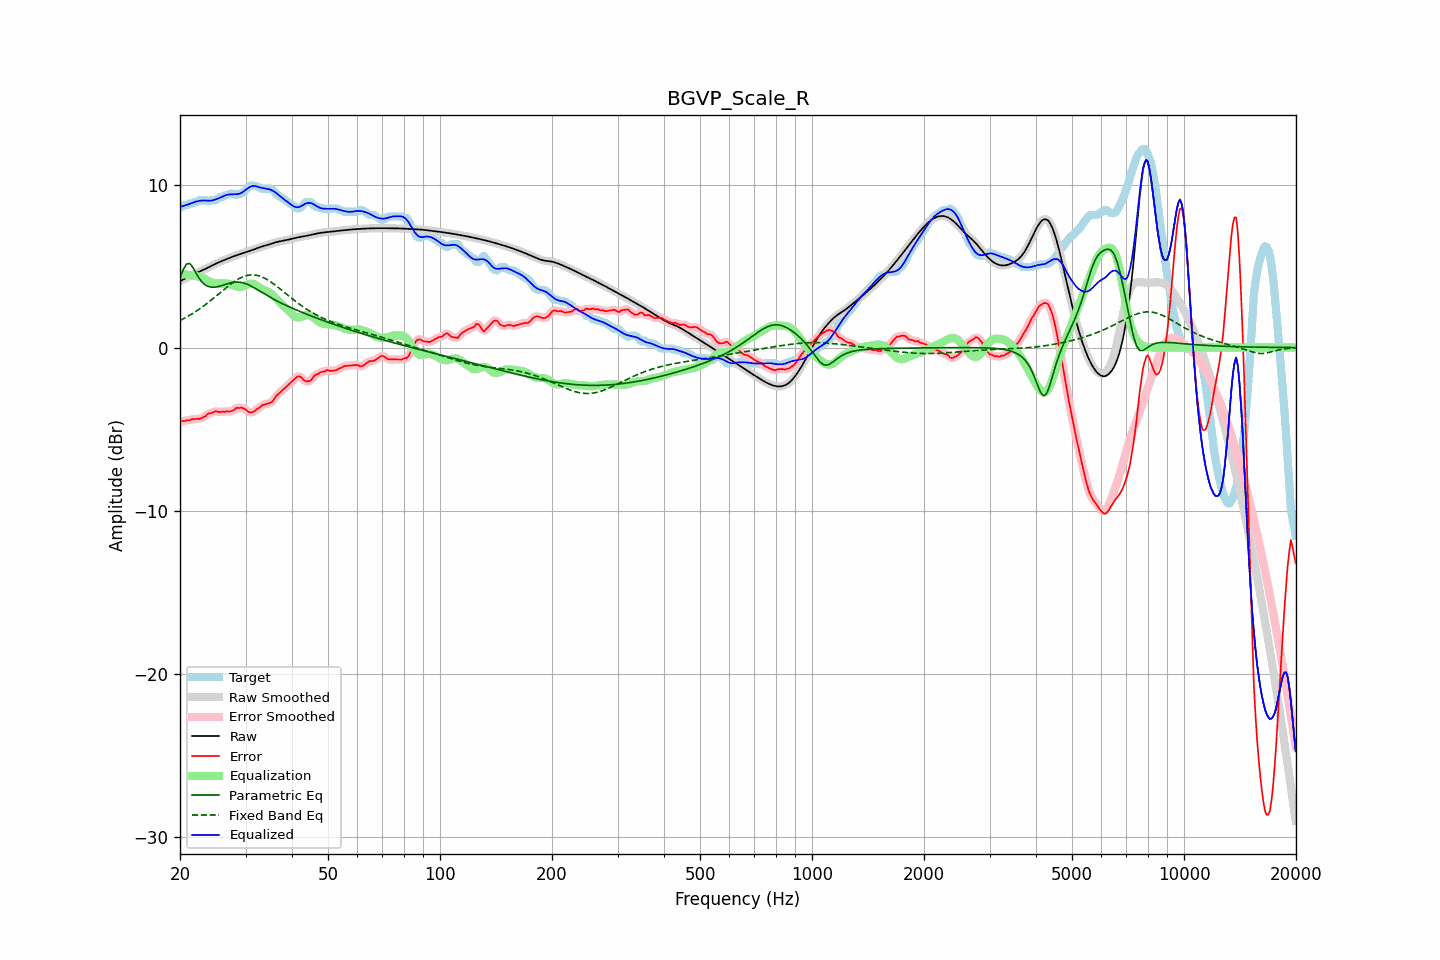

The file beside this chart, header and first rows:
frequency, raw, error, smoothed, error_smoothed, equalization, parametric_eq, fixed_band_eq, equalized_raw, equalized_smoothed, target
20.00, 4.07, -4.57, 4.07, -4.56, 4.55, 4.26, 1.66, 8.62, 8.62, 8.64
20.20, 4.12, -4.52, 4.12, -4.53, 4.53, 4.52, 1.71, 8.65, 8.65, 8.64
20.40, 4.17, -4.50, 4.17, -4.50, 4.51, 4.77, 1.76, 8.69, 8.69, 8.67
20.61, 4.23, -4.51, 4.23, -4.49, 4.49, 4.95, 1.81, 8.72, 8.72, 8.74
20.81, 4.28, -4.46, 4.28, -4.48, 4.47, 5.12, 1.87, 8.75, 8.75, 8.74
21.02, 4.33, -4.45, 4.33, -4.46, 4.46, 5.14, 1.92, 8.78, 8.78, 8.78
21.23, 4.38, -4.46, 4.38, -4.43, 4.44, 5.16, 1.98, 8.82, 8.82, 8.84
21.44, 4.43, -4.41, 4.43, -4.42, 4.42, 5.04, 2.04, 8.85, 8.85, 8.84
21.66, 4.48, -4.38, 4.48, -4.40, 4.41, 4.92, 2.10, 8.89, 8.89, 8.86
21.87, 4.52, -4.41, 4.52, -4.38, 4.40, 4.74, 2.16, 8.93, 8.93, 8.93
22.09, 4.57, -4.37, 4.57, -4.38, 4.39, 4.57, 2.23, 8.96, 8.96, 8.94
22.31, 4.61, -4.36, 4.61, -4.38, 4.37, 4.40, 2.29, 8.98, 8.98, 8.98
22.54, 4.66, -4.38, 4.66, -4.36, 4.35, 4.24, 2.36, 9.00, 9.00, 9.04
22.76, 4.70, -4.34, 4.70, -4.34, 4.31, 4.11, 2.43, 9.01, 9.01, 9.04
22.99, 4.74, -4.29, 4.74, -4.31, 4.28, 3.99, 2.50, 9.02, 9.02, 9.04
23.22, 4.79, -4.25, 4.79, -4.25, 4.23, 3.90, 2.57, 9.02, 9.02, 9.04
23.45, 4.84, -4.20, 4.84, -4.17, 4.18, 3.83, 2.65, 9.02, 9.02, 9.04
23.69, 4.89, -4.09, 4.89, -4.11, 4.12, 3.78, 2.72, 9.01, 9.01, 8.98
23.92, 4.94, -4.03, 4.94, -4.06, 4.07, 3.74, 2.80, 9.01, 9.01, 8.97
24.16, 4.99, -4.04, 4.99, -4.02, 4.02, 3.72, 2.88, 9.01, 9.01, 9.03
24.40, 5.04, -4.00, 5.04, -3.99, 3.99, 3.70, 2.96, 9.03, 9.03, 9.04
24.65, 5.09, -3.95, 5.09, -3.95, 3.96, 3.71, 3.04, 9.05, 9.05, 9.04
24.89, 5.14, -3.90, 5.14, -3.92, 3.94, 3.71, 3.12, 9.08, 9.08, 9.04
25.14, 5.18, -3.92, 5.18, -3.92, 3.93, 3.73, 3.20, 9.12, 9.12, 9.10
25.39, 5.23, -3.94, 5.23, -3.94, 3.93, 3.75, 3.29, 9.16, 9.16, 9.17
25.65, 5.27, -3.97, 5.27, -3.95, 3.93, 3.77, 3.37, 9.20, 9.20, 9.24
25.91, 5.31, -3.93, 5.31, -3.95, 3.93, 3.80, 3.45, 9.24, 9.24, 9.24
26.16, 5.35, -3.93, 5.35, -3.94, 3.94, 3.83, 3.53, 9.29, 9.29, 9.28
26.43, 5.39, -3.95, 5.39, -3.92, 3.94, 3.87, 3.61, 9.33, 9.33, 9.34
26.69, 5.43, -3.91, 5.43, -3.93, 3.93, 3.90, 3.69, 9.36, 9.36, 9.34
26.96, 5.47, -3.91, 5.47, -3.92, 3.91, 3.93, 3.77, 9.38, 9.39, 9.38
27.23, 5.51, -3.93, 5.51, -3.91, 3.89, 3.96, 3.85, 9.40, 9.40, 9.44
27.50, 5.55, -3.89, 5.55, -3.90, 3.86, 3.98, 3.93, 9.40, 9.40, 9.44
27.77, 5.59, -3.85, 5.59, -3.85, 3.82, 4.00, 4.00, 9.41, 9.41, 9.44
28.05, 5.62, -3.80, 5.62, -3.78, 3.78, 4.01, 4.06, 9.41, 9.41, 9.43
28.33, 5.66, -3.70, 5.66, -3.74, 3.75, 4.02, 4.13, 9.41, 9.41, 9.36
28.62, 5.69, -3.70, 5.69, -3.70, 3.72, 4.02, 4.19, 9.42, 9.42, 9.39
28.90, 5.73, -3.71, 5.73, -3.68, 3.71, 4.01, 4.24, 9.44, 9.44, 9.44
29.19, 5.76, -3.68, 5.76, -3.70, 3.72, 4.00, 4.29, 9.48, 9.48, 9.44
29.48, 5.79, -3.71, 5.79, -3.71, 3.75, 3.98, 4.34, 9.54, 9.54, 9.51
29.78, 5.83, -3.76, 5.83, -3.75, 3.79, 3.95, 4.38, 9.62, 9.62, 9.58
30.08, 5.86, -3.81, 5.86, -3.82, 3.83, 3.92, 4.41, 9.69, 9.69, 9.67
30.38, 5.89, -3.90, 5.89, -3.90, 3.88, 3.88, 4.43, 9.77, 9.77, 9.79
30.68, 5.92, -3.96, 5.92, -3.95, 3.91, 3.83, 4.45, 9.83, 9.83, 9.88
30.99, 5.95, -3.99, 5.95, -3.98, 3.92, 3.79, 4.46, 9.88, 9.88, 9.94
31.30, 5.98, -3.95, 5.99, -3.96, 3.92, 3.73, 4.46, 9.90, 9.90, 9.94
31.61, 6.02, -3.92, 6.02, -3.91, 3.89, 3.68, 4.46, 9.91, 9.91, 9.94
31.93, 6.06, -3.86, 6.06, -3.85, 3.85, 3.62, 4.45, 9.90, 9.90, 9.91
32.24, 6.09, -3.76, 6.09, -3.78, 3.79, 3.56, 4.43, 9.88, 9.88, 9.85
32.57, 6.13, -3.71, 6.13, -3.70, 3.72, 3.50, 4.40, 9.85, 9.85, 9.84
32.89, 6.17, -3.65, 6.17, -3.63, 3.65, 3.44, 4.37, 9.82, 9.82, 9.82
33.22, 6.20, -3.54, 6.20, -3.57, 3.59, 3.38, 4.33, 9.79, 9.79, 9.74
33.55, 6.23, -3.51, 6.23, -3.51, 3.55, 3.32, 4.29, 9.78, 9.78, 9.74
33.89, 6.26, -3.48, 6.26, -3.47, 3.51, 3.27, 4.24, 9.76, 9.76, 9.74
34.23, 6.29, -3.45, 6.29, -3.45, 3.46, 3.21, 4.19, 9.75, 9.75, 9.74
34.57, 6.31, -3.43, 6.31, -3.43, 3.41, 3.15, 4.12, 9.72, 9.72, 9.74
34.92, 6.34, -3.40, 6.34, -3.40, 3.35, 3.09, 4.06, 9.69, 9.69, 9.74
35.27, 6.38, -3.35, 6.38, -3.34, 3.28, 3.04, 3.99, 9.65, 9.65, 9.73
35.62, 6.41, -3.25, 6.41, -3.23, 3.20, 2.98, 3.92, 9.60, 9.60, 9.65
35.97, 6.44, -3.09, 6.44, -3.10, 3.10, 2.93, 3.85, 9.54, 9.54, 9.53
... 635 more rows
